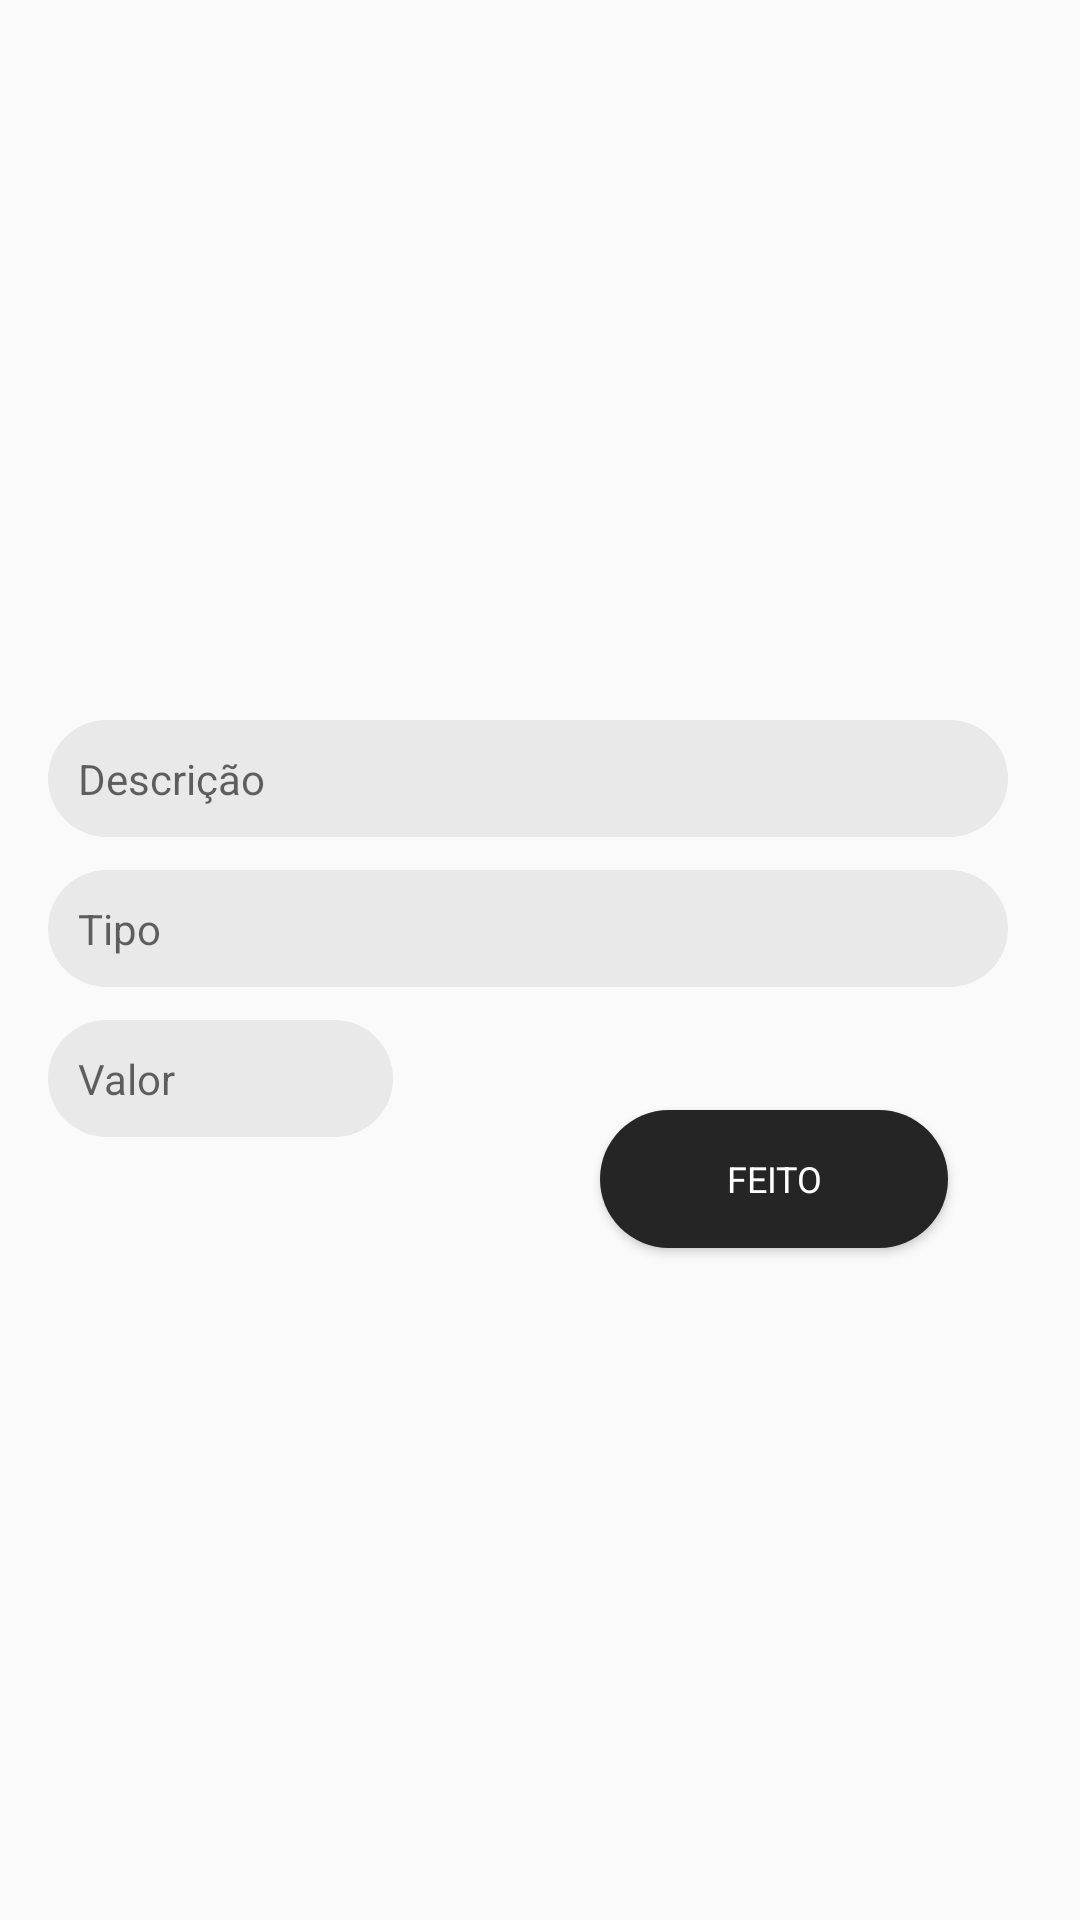

Android layout source for this screen:
<!-- AndroidManifest.xml: application theme AppTheme -->
<!-- res/layout/fragment_cdastro.xml -->
<?xml version="1.0" encoding="utf-8"?>
<FrameLayout xmlns:android="http://schemas.android.com/apk/res/android"
    xmlns:app="http://schemas.android.com/apk/res-auto"
    xmlns:tools="http://schemas.android.com/tools"
    android:layout_width="match_parent"
    android:layout_height="match_parent"
    tools:context=".Fragment.CadastroFragment">

    <EditText
        android:id="@+id/campoDescricao"
        android:layout_width="320dp"
        android:layout_height="wrap_content"
        android:layout_marginStart="16dp"
        android:layout_marginLeft="8dp"
        android:layout_marginTop="240dp"
        android:layout_marginEnd="8dp"
        android:layout_marginRight="8dp"
        android:autofillHints=""
        android:background="@drawable/text_custom"
        android:ems="10"
        android:hint="@string/descri_o"
        android:inputType="textCapSentences"
        android:textSize="14sp"
        app:layout_constraintEnd_toEndOf="parent"
        app:layout_constraintStart_toStartOf="parent"
        tools:targetApi="o" />

    <EditText
        android:id="@+id/campoTipo"
        android:layout_width="320dp"
        android:layout_height="wrap_content"
        android:layout_marginStart="16dp"
        android:layout_marginLeft="16dp"
        android:layout_marginTop="290dp"
        android:layout_marginEnd="16dp"
        android:layout_marginRight="16dp"
        android:background="@drawable/text_custom"
        android:ems="10"
        android:hint="@string/tipo"
        android:importantForAutofill="no"
        android:inputType="textCapSentences"
        android:textSize="14sp"
        app:layout_constraintEnd_toEndOf="parent"
        app:layout_constraintStart_toStartOf="parent"
        app:layout_constraintTop_toBottomOf="@+id/campoDescricao"
        tools:targetApi="o" />

    <EditText
        android:id="@+id/campoValor"
        android:layout_width="115dp"
        android:layout_height="wrap_content"
        android:layout_marginStart="16dp"
        android:layout_marginLeft="16dp"
        android:layout_marginTop="340dp"
        android:layout_marginEnd="8dp"
        android:layout_marginRight="8dp"
        android:autofillHints=""
        android:background="@drawable/text_custom"
        android:ems="10"
        android:hint="@string/valor"
        android:inputType="numberDecimal"
        android:textSize="14sp"
        app:layout_constraintEnd_toEndOf="parent"
        app:layout_constraintHorizontal_bias="0.0"
        app:layout_constraintStart_toStartOf="@+id/campoTipo"
        app:layout_constraintTop_toBottomOf="@+id/campoTipo"
        tools:targetApi="o" />


    <Button
        android:id="@+id/btCadastrar"
        android:layout_width="116dp"
        android:layout_height="46dp"
        android:layout_marginStart="200dp"
        android:layout_marginLeft="8dp"
        android:layout_marginTop="370dp"
        android:layout_marginEnd="8dp"
        android:layout_marginRight="8dp"
        android:layout_marginBottom="8dp"
        android:background="@drawable/button_round"
        android:padding="10dp"
        android:text="@string/feito"
        android:textColor="#FFFFFF"
        android:textSize="12sp"
        android:typeface="sans"
        app:layout_constraintBottom_toBottomOf="parent"
        app:layout_constraintEnd_toEndOf="parent"
        app:layout_constraintStart_toStartOf="parent"
        app:layout_constraintTop_toBottomOf="@+id/campoValor" />

    <ImageView
        android:id="@+id/image_cadastro_id"
        android:layout_width="110dp"
        android:layout_height="110dp"
        android:layout_marginStart="135dp"
        android:layout_marginLeft="150dp"
        android:layout_marginTop="35dp"
        android:contentDescription="@string/todo"
        android:src="@mipmap/camera" />

</FrameLayout>
<!-- resources referenced by this layout -->
<resources>
  <!-- drawable button_round (drawable) -->
  <?xml version="1.0" encoding="utf-8"?>
  <shape xmlns:android="http://schemas.android.com/apk/res/android" android:shape="rectangle" >
      <corners
          android:radius="100dp"
          />
      <solid
          android:color="#252525"
          />
      <padding
          android:left="0dp"
          android:top="0dp"
          android:right="0dp"
          android:bottom="0dp"
          />
      <size
          android:width="60dp"
          android:height="60dp"
          />
  
  </shape>
  <!-- drawable text_custom (drawable) -->
  <?xml version="1.0" encoding="utf-8"?>
  <shape xmlns:android="http://schemas.android.com/apk/res/android">
  
      <solid android:color="#e9e9e9" />
      <corners android:radius="30dp" />
      <padding android:right="10dp" android:top="10dp" android:bottom="10dp" android:left="10dp"/>
  
  </shape>
  <string name="descri_o">Descrição</string>
  <string name="feito">Feito</string>
  <string name="tipo">Tipo</string>
  <string name="todo">TODO</string>
  <string name="valor">Valor</string>
  <style name="AppTheme" parent="Theme.AppCompat.Light.DarkActionBar">
          
          <item name="colorPrimary">@color/colorPrimary</item>
          <item name="colorPrimaryDark">@color/colorPrimaryDark</item>
          <item name="colorAccent">@color/colorAccent</item>
      </style>
  <color name="colorPrimary">#3A6A92</color>
  <color name="colorPrimaryDark">#225C88</color>
  <color name="colorAccent">#252525</color>
</resources>
